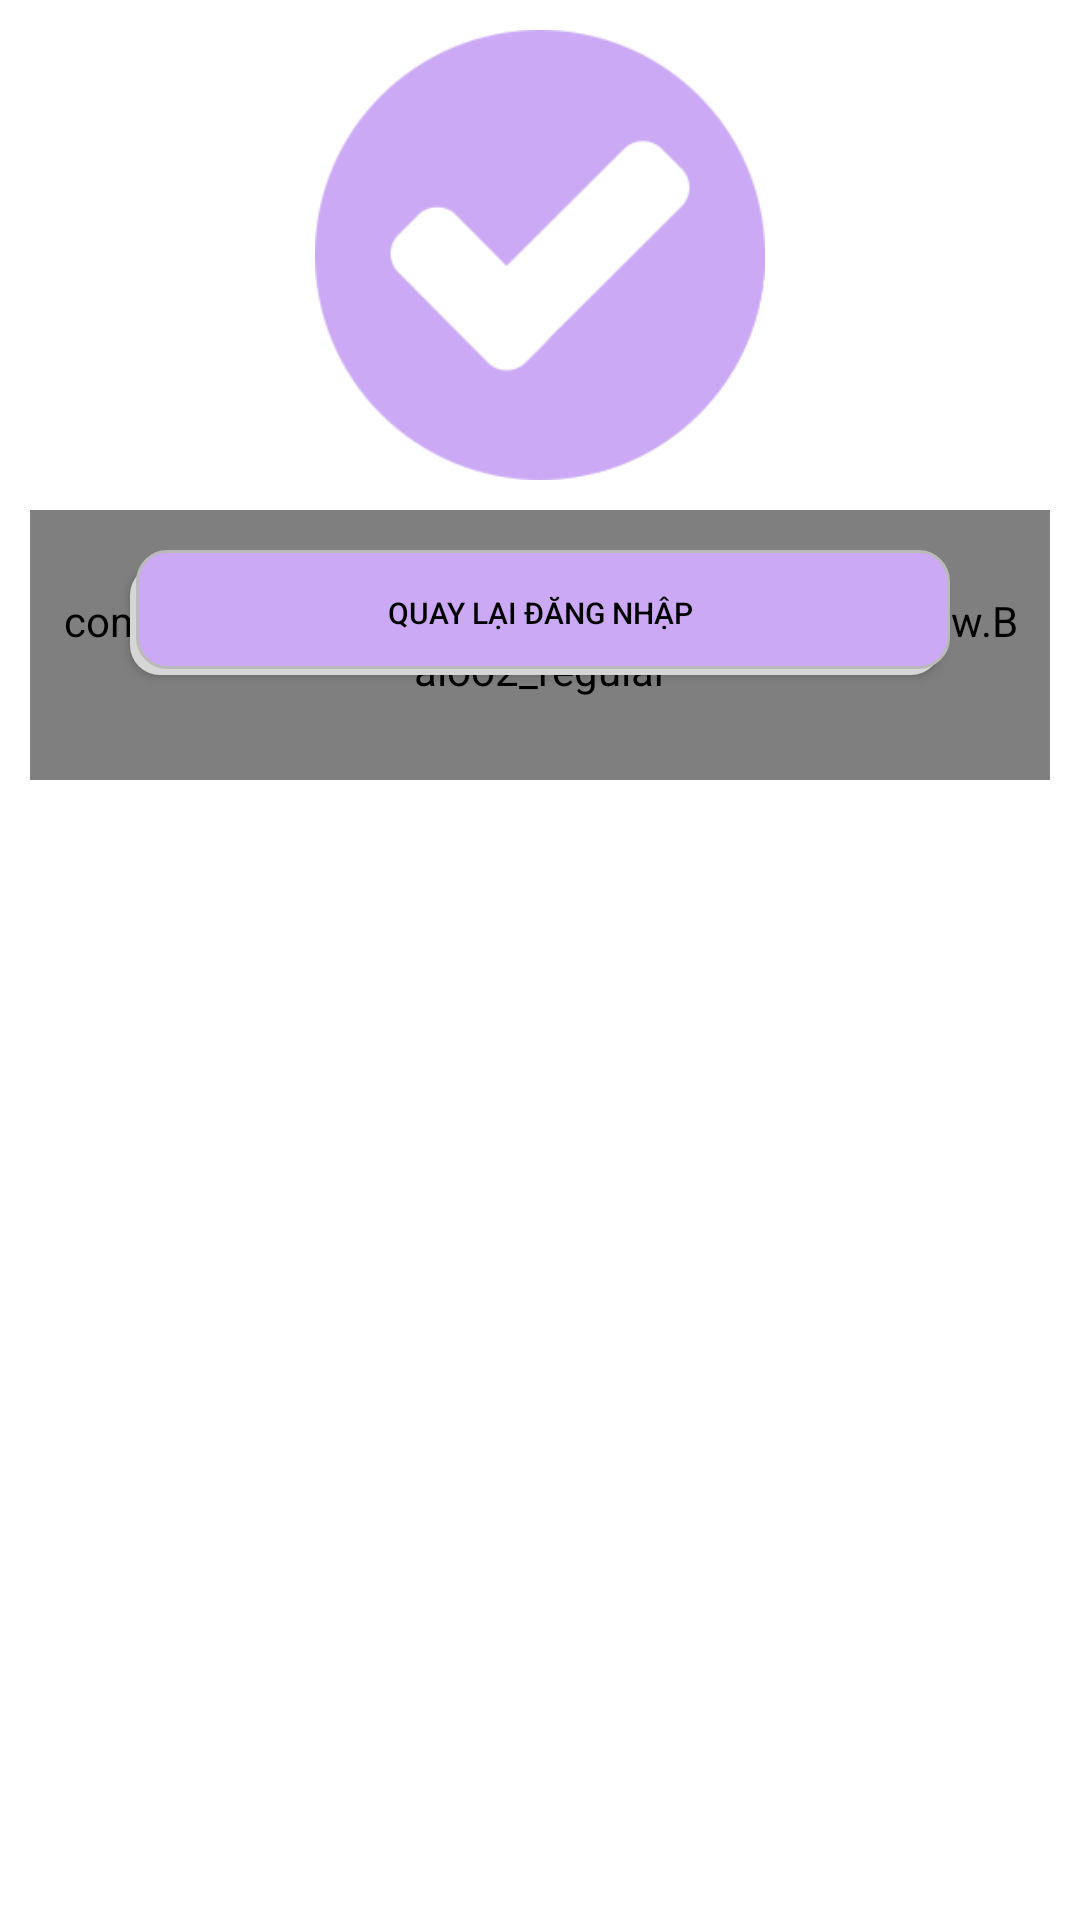

Here is an Android app screen rendered from its layout file. Give the layout XML and the strings, colors and styles it references.
<!-- AndroidManifest.xml: application theme Theme.MonkeeApp -->
<!-- res/layout/dung_dialog_reset_password.xml -->
<?xml version="1.0" encoding="utf-8"?>
<RelativeLayout
    xmlns:android="http://schemas.android.com/apk/res/android"
    xmlns:app="http://schemas.android.com/apk/res-auto"
    xmlns:tools="http://schemas.android.com/tools"
    android:layout_width="match_parent"
    android:layout_height="wrap_content"
    android:padding="10dp">

    <ImageView
        android:id="@+id/imageView"
        android:layout_width="150dp"
        android:layout_height="150dp"
        android:src="@drawable/successfull"
        android:layout_centerHorizontal="true"
        />

    <com.example.monkeeapp.Dung.custom_textview.Baloo2_regular
        android:id="@+id/textview"
        android:layout_width="392dp"
        android:layout_height="90dp"
        android:layout_marginTop="10dp"
        android:padding="10dp"
        android:layout_below="@id/imageView"
        android:text="Tuyệt vời! Mật khẩu của bạn đã được thay đổi thành công!"
        android:textAlignment="center"
        android:textSize="16sp"
        android:textStyle="bold"/>
    <androidx.appcompat.widget.AppCompatButton
        android:layout_marginTop="520px"
        android:id="@+id/tieptuc"
        android:layout_width="match_parent"
        android:layout_marginLeft="100px"
        android:layout_marginRight="100px"
        android:layout_height="125px"
        android:background="@drawable/dung_shape_button_danhnhap"
        android:text="Quay lại đăng nhập"
        android:textColor="@color/black"
        android:textSize="30px"></androidx.appcompat.widget.AppCompatButton>




</RelativeLayout>
<!-- resources referenced by this layout -->
<resources>
  <color name="black">#FF000000</color>
  <!-- drawable dung_shape_button_danhnhap (drawable) -->
  <selector xmlns:android="http://schemas.android.com/apk/res/android">
      <item>
          <layer-list>
              <item android:right="3dp" android:top="5dp">
                  <shape>
                      <corners android:radius="30px" />
                      <solid android:color="#D6D6D6" />
                  </shape>
              </item>
              <item android:bottom="2dp" android:left="2dp">
                  <shape>
                      <gradient android:angle="270"
                          android:startColor="@color/Dung_buttonColor" android:endColor="@color/Dung_buttonColor" />
                      <stroke android:width="1dp" android:color="#BABABA" />
                      <corners android:radius="30px" />
                      <padding android:bottom="10dp" android:left="10dp"
                          android:right="10dp" android:top="10dp" />
                  </shape>
              </item>
          </layer-list>
      </item>
  
  </selector>
  <!-- drawable successfull: png bitmap (drawable, 8713 bytes) -->
  <style name="Theme.MonkeeApp" parent="Base.Theme.MonkeeApp" />
  <color name="Dung_buttonColor">#CBA9F4</color>
  <style name="Base.Theme.MonkeeApp" parent="Theme.MaterialComponents.DayNight.NoActionBar">
          
          
      </style>
</resources>
